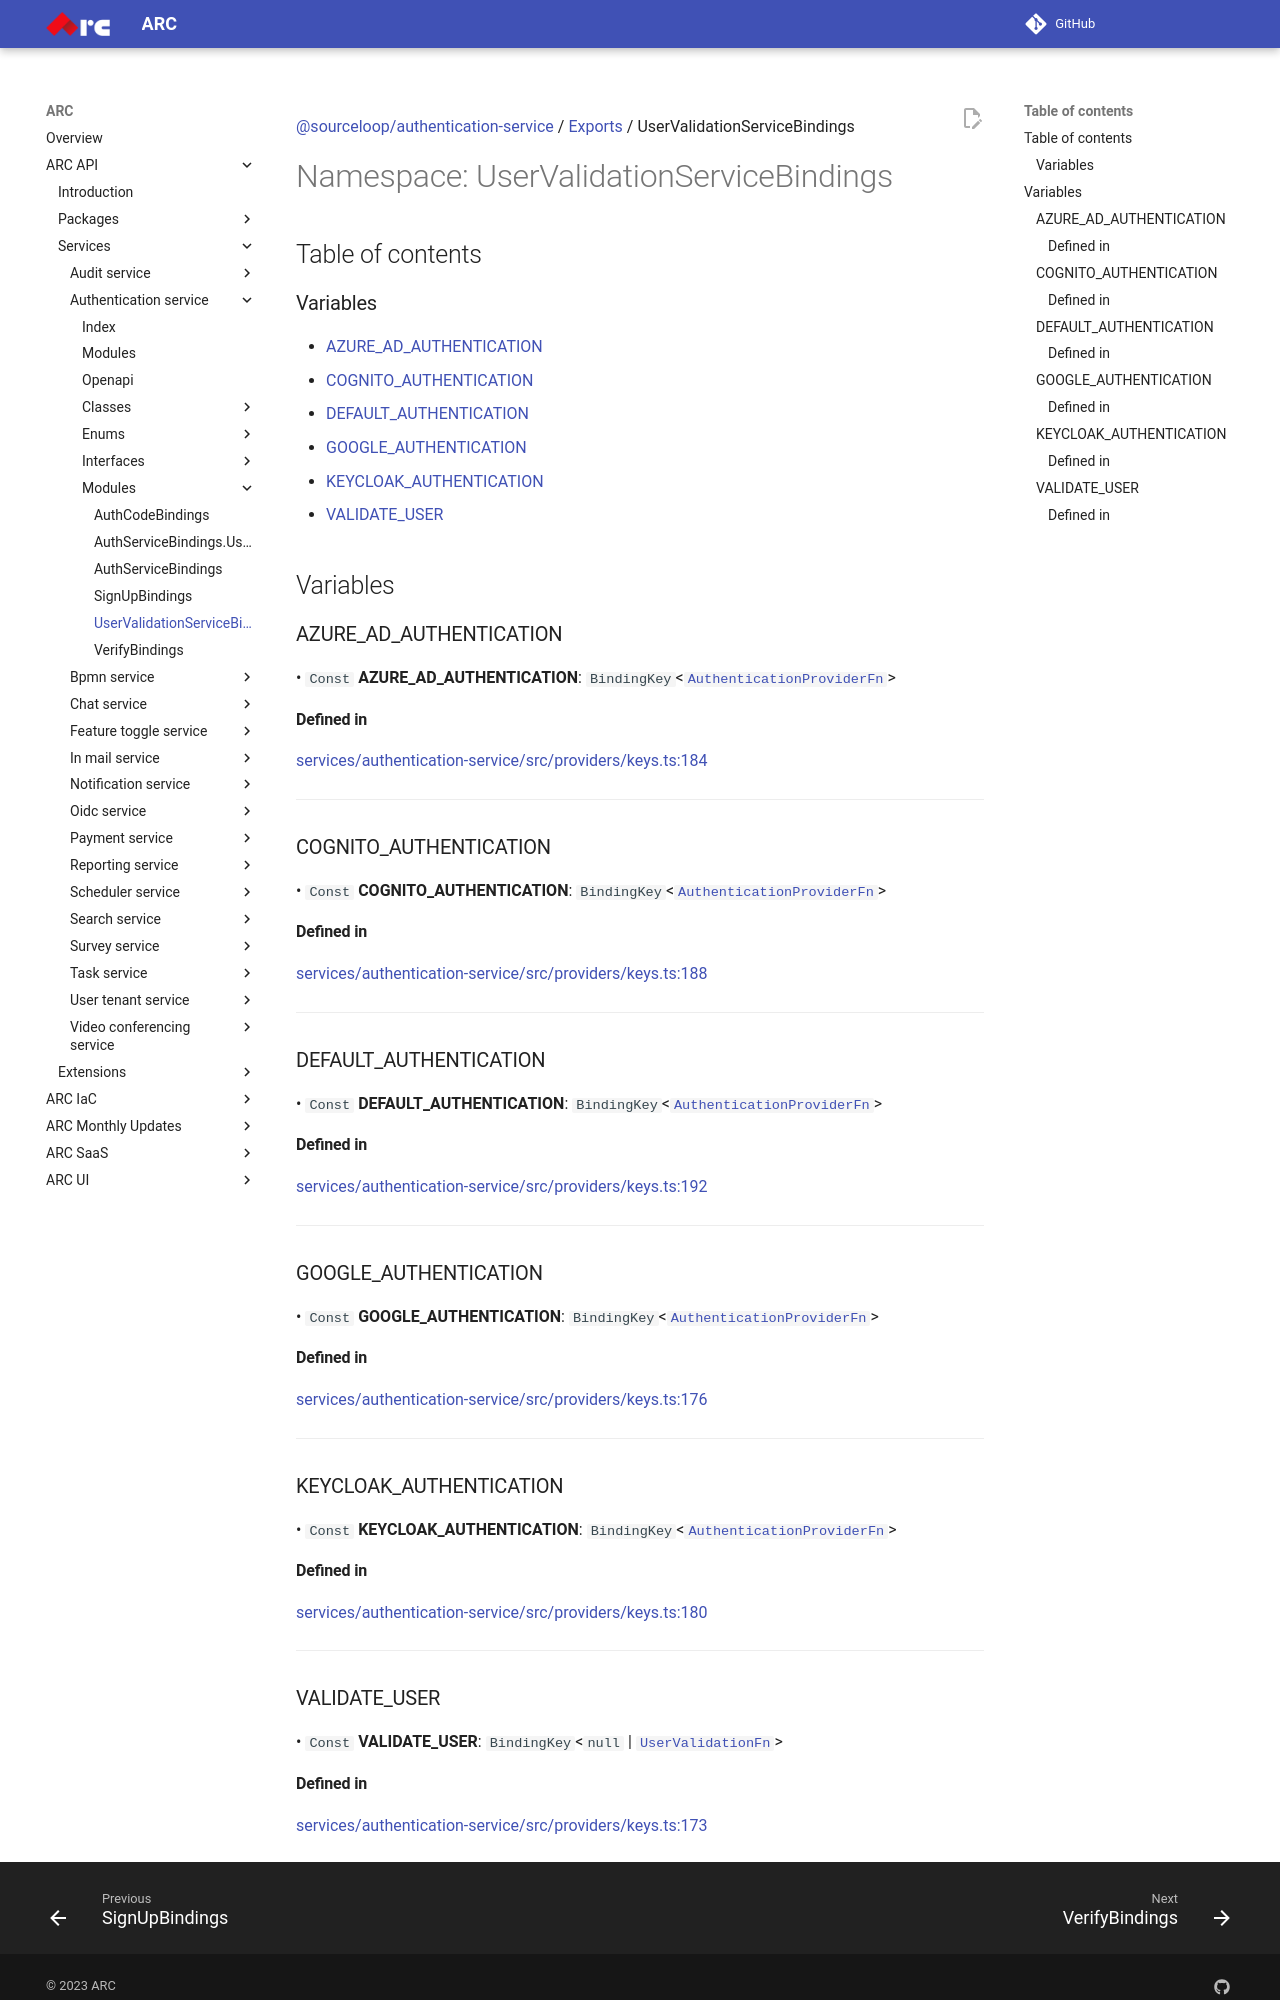

repository: sourcefuse/arc-docs · page: arc-api-docs/services/authentication-service/modules/UserValidationServiceBindings/index.html · generator: mkdocs

[@sourceloop/authentication-service](../README.md) / [Exports](../modules.md) / UserValidationServiceBindings

# Namespace: UserValidationServiceBindings

## Table of contents

### Variables

- [AZURE\_AD\_AUTHENTICATION](UserValidationServiceBindings.md#azure_ad_authentication)
- [COGNITO\_AUTHENTICATION](UserValidationServiceBindings.md#cognito_authentication)
- [DEFAULT\_AUTHENTICATION](UserValidationServiceBindings.md#default_authentication)
- [GOOGLE\_AUTHENTICATION](UserValidationServiceBindings.md#google_authentication)
- [KEYCLOAK\_AUTHENTICATION](UserValidationServiceBindings.md#keycloak_authentication)
- [VALIDATE\_USER](UserValidationServiceBindings.md#validate_user)

## Variables

### AZURE\_AD\_AUTHENTICATION

• `Const` **AZURE\_AD\_AUTHENTICATION**: `BindingKey`<[`AuthenticationProviderFn`](../modules.md#authenticationproviderfn)\>

#### Defined in

[services/authentication-service/src/providers/keys.ts:184](https://github.com/sourcefuse/loopback4-microservice-catalog/blob/eb9d4d57/services/authentication-service/src/providers/keys.ts#L184)

___

### COGNITO\_AUTHENTICATION

• `Const` **COGNITO\_AUTHENTICATION**: `BindingKey`<[`AuthenticationProviderFn`](../modules.md#authenticationproviderfn)\>

#### Defined in

[services/authentication-service/src/providers/keys.ts:188](https://github.com/sourcefuse/loopback4-microservice-catalog/blob/eb9d4d57/services/authentication-service/src/providers/keys.ts#L188)

___

### DEFAULT\_AUTHENTICATION

• `Const` **DEFAULT\_AUTHENTICATION**: `BindingKey`<[`AuthenticationProviderFn`](../modules.md#authenticationproviderfn)\>

#### Defined in

[services/authentication-service/src/providers/keys.ts:192](https://github.com/sourcefuse/loopback4-microservice-catalog/blob/eb9d4d57/services/authentication-service/src/providers/keys.ts#L192)

___

### GOOGLE\_AUTHENTICATION

• `Const` **GOOGLE\_AUTHENTICATION**: `BindingKey`<[`AuthenticationProviderFn`](../modules.md#authenticationproviderfn)\>

#### Defined in

[services/authentication-service/src/providers/keys.ts:176](https://github.com/sourcefuse/loopback4-microservice-catalog/blob/eb9d4d57/services/authentication-service/src/providers/keys.ts#L176)

___

### KEYCLOAK\_AUTHENTICATION

• `Const` **KEYCLOAK\_AUTHENTICATION**: `BindingKey`<[`AuthenticationProviderFn`](../modules.md#authenticationproviderfn)\>

#### Defined in

[services/authentication-service/src/providers/keys.ts:180](https://github.com/sourcefuse/loopback4-microservice-catalog/blob/eb9d4d57/services/authentication-service/src/providers/keys.ts#L180)

___

### VALIDATE\_USER

• `Const` **VALIDATE\_USER**: `BindingKey`<``null`` \| [`UserValidationFn`](../modules.md#uservalidationfn)\>
